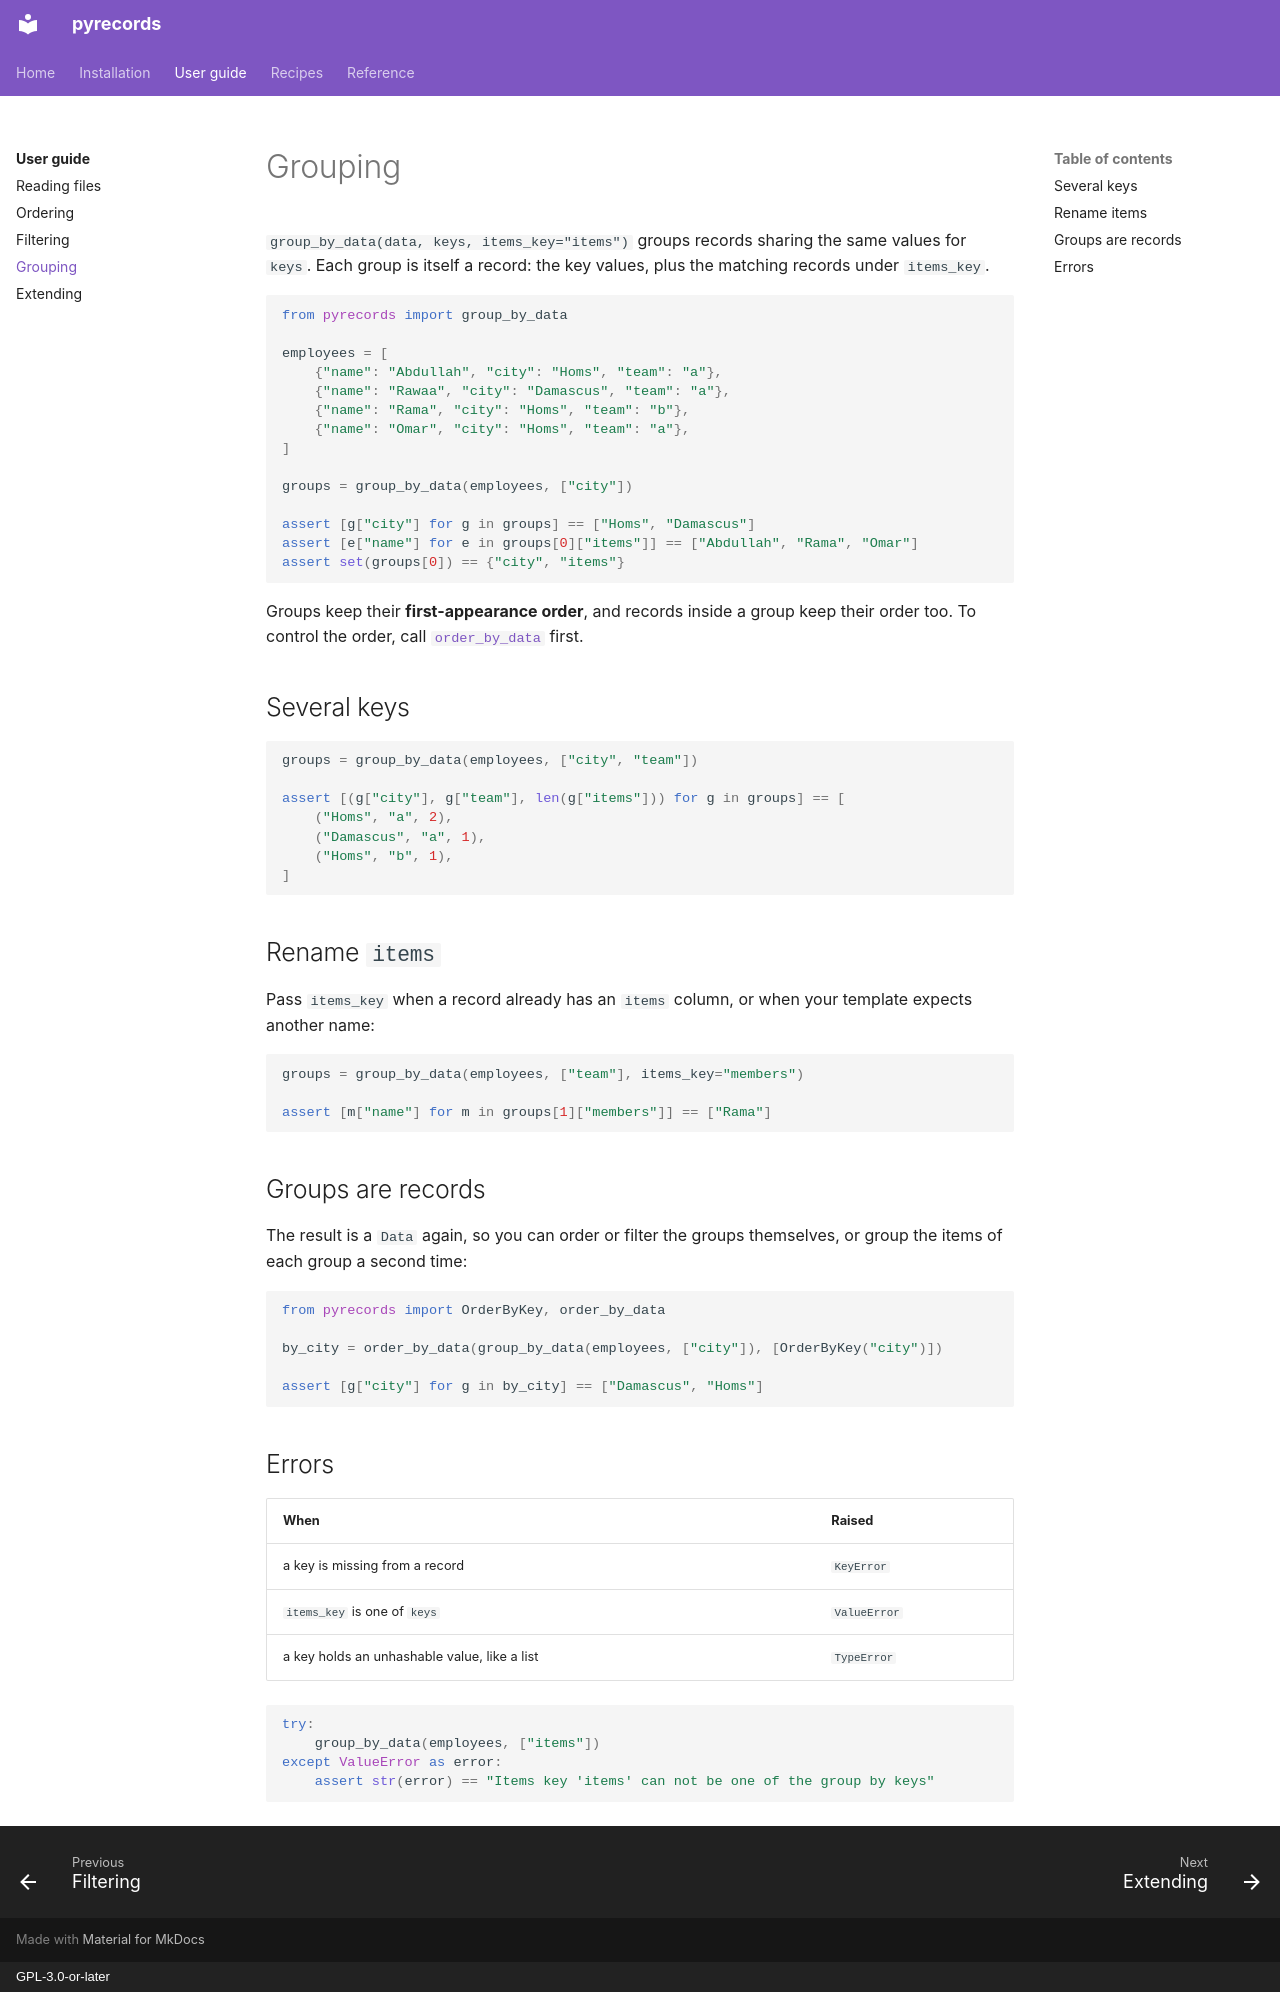

repository: aaltatan/pyrecords · page: guide/grouping/index.html · generator: mkdocs · copyright: GPL-3.0-or-later

# Grouping

`group_by_data(data, keys, items_key="items")` groups records sharing the same values for
`keys`. Each group is itself a record: the key values, plus the matching records under
`items_key`.

```python
from pyrecords import group_by_data

employees = [
    {"name": "Abdullah", "city": "Homs", "team": "a"},
    {"name": "Rawaa", "city": "Damascus", "team": "a"},
    {"name": "Rama", "city": "Homs", "team": "b"},
    {"name": "Omar", "city": "Homs", "team": "a"},
]

groups = group_by_data(employees, ["city"])

assert [g["city"] for g in groups] == ["Homs", "Damascus"]
assert [e["name"] for e in groups[0]["items"]] == ["Abdullah", "Rama", "Omar"]
assert set(groups[0]) == {"city", "items"}
```

Groups keep their **first-appearance order**, and records inside a group keep their order
too. To control the order, call [`order_by_data`](ordering.md) first.

## Several keys

```python
groups = group_by_data(employees, ["city", "team"])

assert [(g["city"], g["team"], len(g["items"])) for g in groups] == [
    ("Homs", "a", 2),
    ("Damascus", "a", 1),
    ("Homs", "b", 1),
]
```

## Rename `items`

Pass `items_key` when a record already has an `items` column, or when your template expects
another name:

```python
groups = group_by_data(employees, ["team"], items_key="members")

assert [m["name"] for m in groups[1]["members"]] == ["Rama"]
```

## Groups are records

The result is a `Data` again, so you can order or filter the groups themselves, or group
the items of each group a second time:

```python
from pyrecords import OrderByKey, order_by_data

by_city = order_by_data(group_by_data(employees, ["city"]), [OrderByKey("city")])

assert [g["city"] for g in by_city] == ["Damascus", "Homs"]
```

## Errors

| When | Raised |
| --- | --- |
| a key is missing from a record | `KeyError` |
| `items_key` is one of `keys` | `ValueError` |
| a key holds an unhashable value, like a list | `TypeError` |

```python
try:
    group_by_data(employees, ["items"])
except ValueError as error:
    assert str(error) == "Items key 'items' can not be one of the group by keys"
```
